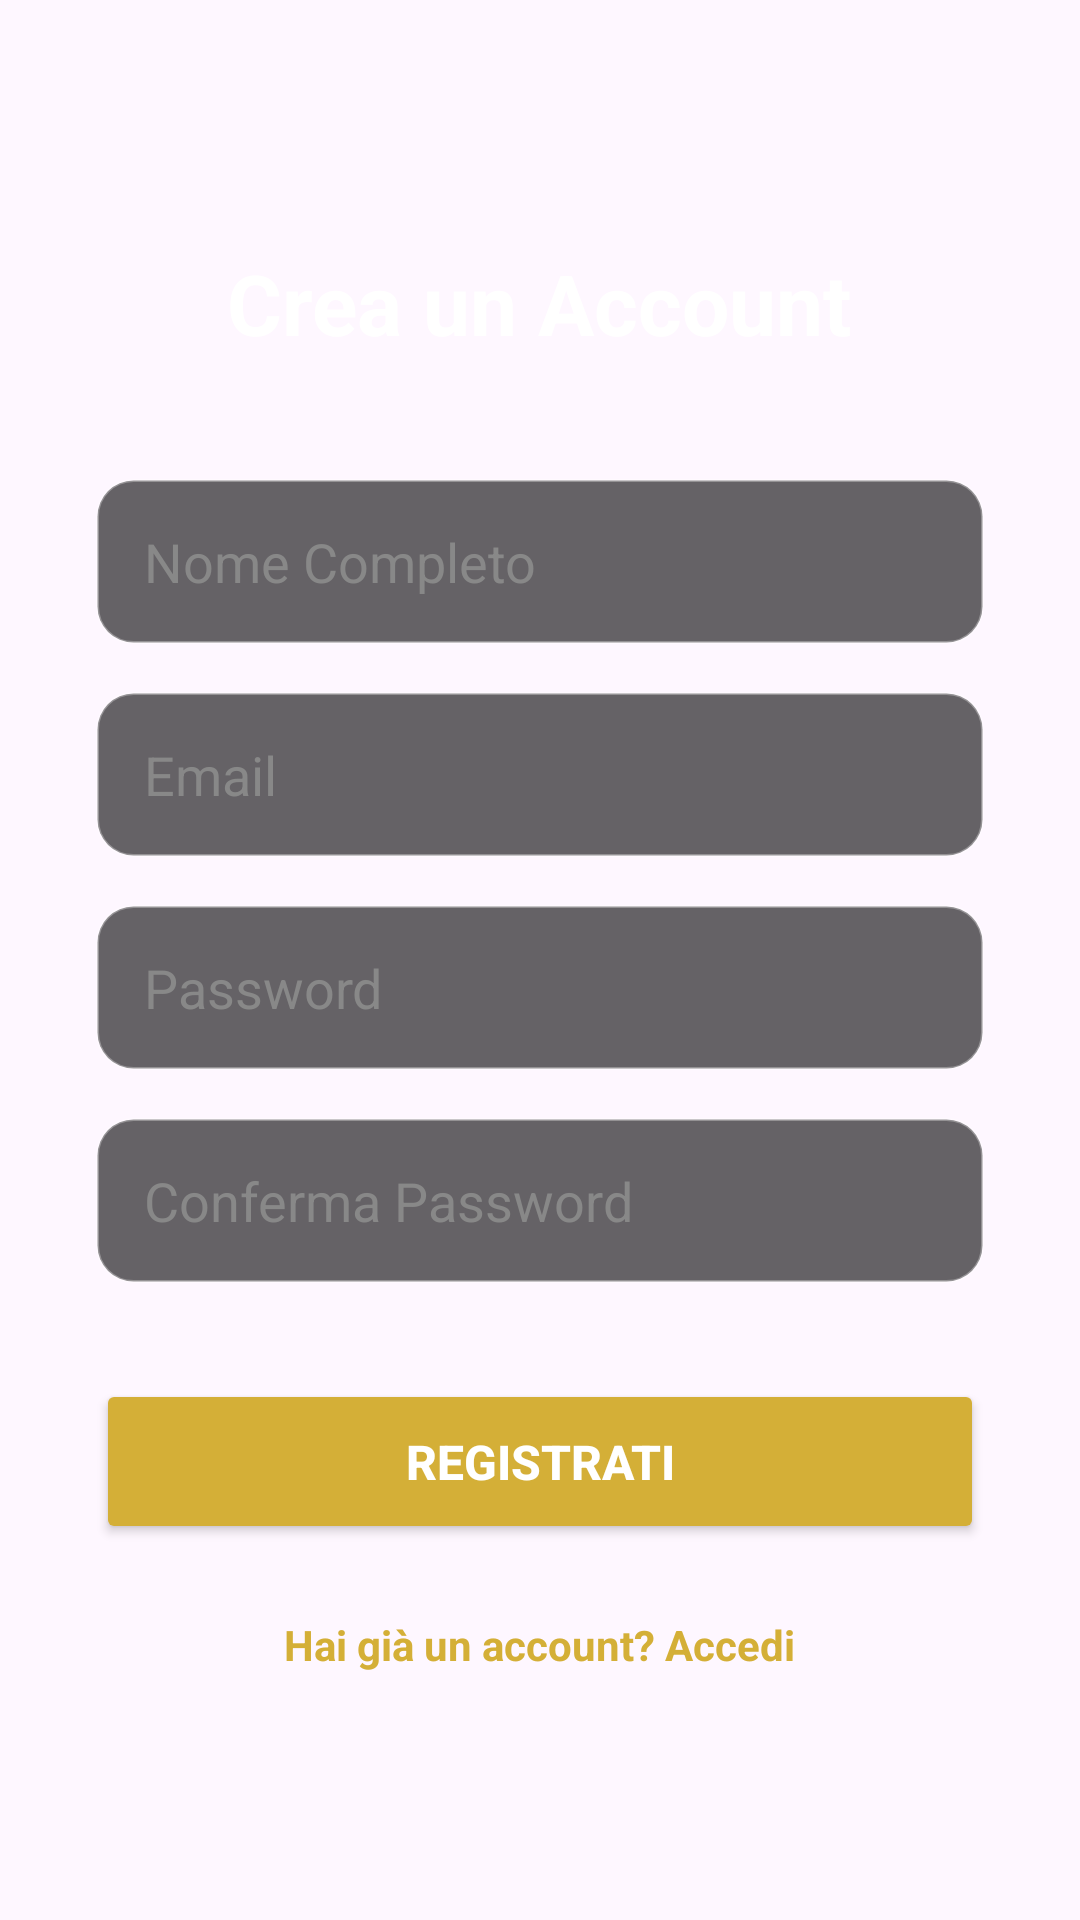

The Android layout XML behind this screen, and the referenced resources:
<!-- AndroidManifest.xml: application theme Theme.Chess -->
<!-- res/layout/fragment_register.xml -->
<?xml version="1.0" encoding="utf-8"?>
<ScrollView xmlns:android="http://schemas.android.com/apk/res/android"
    android:layout_width="match_parent"
    android:layout_height="match_parent"
    android:fillViewport="true"
    android:background="@drawable/register_backgroundred">

    <LinearLayout
        android:layout_width="match_parent"
        android:layout_height="wrap_content"
        android:orientation="vertical"
        android:gravity="center"
        android:padding="32dp">

        <TextView
            android:layout_width="wrap_content"
            android:layout_height="wrap_content"
            android:text="@string/crea_un_account"
            android:textColor="@color/white"
            android:textSize="28sp"
            android:textStyle="bold"
            android:layout_marginBottom="40dp" />

        <EditText
            android:id="@+id/regNameInput"
            android:layout_width="match_parent"
            android:layout_height="55dp"
            android:hint="@string/nome_completo"
            android:textColorHint="@color/grigio_chiaro"
            android:textColor="@color/white"
            android:background="@drawable/bg_input_field"
            android:paddingStart="16dp"
            android:paddingEnd="16dp"
            android:inputType="textPersonName"
            android:layout_marginBottom="16dp" />

        <EditText
            android:id="@+id/regEmailInput"
            android:layout_width="match_parent"
            android:layout_height="55dp"
            android:hint="@string/email"
            android:textColorHint="@color/grigio_chiaro"
            android:textColor="@color/white"
            android:background="@drawable/bg_input_field"
            android:paddingStart="16dp"
            android:paddingEnd="16dp"
            android:inputType="textEmailAddress"
            android:layout_marginBottom="16dp" />

        <EditText
            android:id="@+id/regPasswordInput"
            android:layout_width="match_parent"
            android:layout_height="55dp"
            android:hint="@string/password"
            android:textColorHint="@color/grigio_chiaro"
            android:textColor="@color/white"
            android:background="@drawable/bg_input_field"
            android:paddingStart="16dp"
            android:paddingEnd="16dp"
            android:inputType="textPassword"
            android:layout_marginBottom="16dp" />

        <EditText
            android:id="@+id/regConfirmPasswordInput"
            android:layout_width="match_parent"
            android:layout_height="55dp"
            android:hint="@string/conferma_password"
            android:textColorHint="@color/grigio_chiaro"
            android:textColor="@color/white"
            android:background="@drawable/bg_input_field"
            android:paddingStart="16dp"
            android:paddingEnd="16dp"
            android:inputType="textPassword"
            android:layout_marginBottom="32dp" />

        <Button
            android:id="@+id/registerButton"
            android:layout_width="match_parent"
            android:layout_height="55dp"
            android:text="@string/registrati"
            android:textColor="@color/white"
            android:textSize="16sp"
            android:textStyle="bold"
            android:backgroundTint="@color/gold_premium"
            android:layout_marginBottom="24dp" />

        <TextView
            android:id="@+id/backToLoginLink"
            android:layout_width="wrap_content"
            android:layout_height="wrap_content"
            android:text="@string/hai_gi_un_account_accedi"
            android:textColor="@color/gold_premium"
            android:textStyle="bold" />
    </LinearLayout>
</ScrollView>
<!-- resources referenced by this layout -->
<resources>
  <color name="gold_premium">#D4AF37</color>
  <color name="grigio_chiaro">#888888</color>
  <color name="white">#FFFFFFFF</color>
  <!-- drawable bg_input_field (drawable) -->
  <?xml version="1.0" encoding="utf-8"?>
  <shape xmlns:android="http://schemas.android.com/apk/res/android">
      <solid android:color="#99000000" />
      <corners android:radius="12dp" />
      <stroke android:width="1dp" android:color="#4DFFFFFF" />
  </shape>
  <string name="conferma_password">Conferma Password</string>
  <string name="crea_un_account">Crea un Account</string>
  <string name="email">Email</string>
  <string name="hai_gi_un_account_accedi">Hai già un account? Accedi</string>
  <string name="nome_completo">Nome Completo</string>
  <string name="password">Password</string>
  <string name="registrati">Registrati</string>
  <style name="Theme.Chess" parent="Base.Theme.Chess" />
  <style name="Base.Theme.Chess" parent="Theme.Material3.DayNight.NoActionBar">
          
          <item name="colorPrimary">#FF000000</item>
          
      </style>
</resources>
